Run: headless pygame with SDL's dummy video driver; simulated clock (each Clock.tick advances the game by its frame time, no real sleeping); random seed 0; keys injected as events and as key.get_pressed() state; no mouse input.
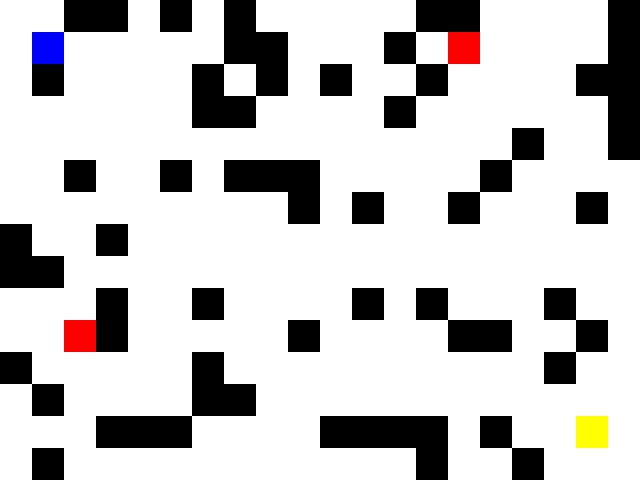
Frame 1 of 3 · flips 1–60 · no input
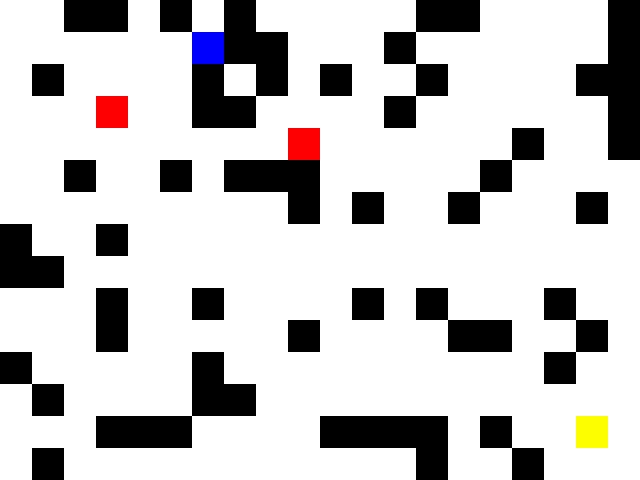
Frame 2 of 3 · flips 61–180 · tapped SPACE, RETURN · held RIGHT (→), D
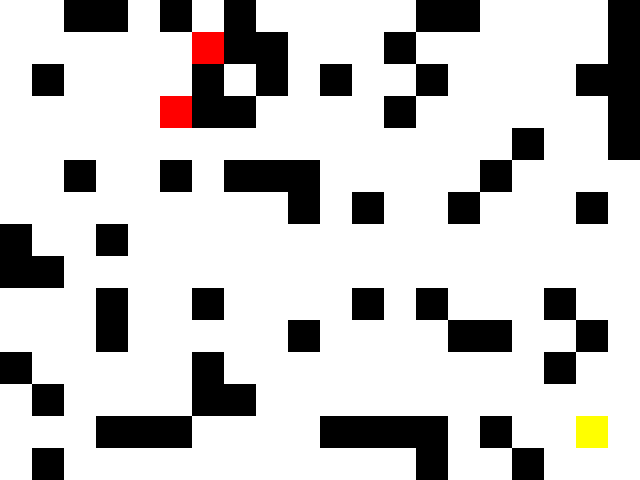
Frame 3 of 3 · flips 181–300 · held DOWN (↓), S (game ended)

The pygame program that drew these frames:

import pygame
import heapq
import random

# --- CONFIGURACIÓN ---
WIDTH, HEIGHT = 640, 480
TILE_SIZE = 32
ROWS, COLS = HEIGHT // TILE_SIZE, WIDTH // TILE_SIZE

pygame.init()
screen = pygame.display.set_mode((WIDTH, HEIGHT))
pygame.display.set_caption("Zombie Escape A*")
clock = pygame.time.Clock()
player_cooldown = 0
PLAYER_DELAY = 2 # puedes ajustar este valor

# --- COLORES ---
WHITE = (255, 255, 255)
BLACK = (0, 0, 0)
RED   = (255, 0, 0)
GREEN = (0, 255, 0)
BLUE  = (0, 0, 255)
YELLOW = (255, 255, 0)

# --- FUNCIONES AUXILIARES ---
def heuristic(a, b):
    return abs(a[0] - b[0]) + abs(a[1] - b[1])

def get_neighbors(node, grid):
    x, y = node
    neighbors = []
    for dx, dy in [(-1,0), (1,0), (0,-1), (0,1)]:
        nx, ny = x + dx, y + dy
        if 0 <= nx < COLS and 0 <= ny < ROWS and grid[ny][nx] == 0:
            neighbors.append((nx, ny))
    return neighbors

def a_star(start, goal, grid):
    frontier = [(0, start)]
    came_from = {}
    cost_so_far = {start: 0}

    while frontier:
        _, current = heapq.heappop(frontier)

        if current == goal:
            break

        for neighbor in get_neighbors(current, grid):
            new_cost = cost_so_far[current] + 1
            if neighbor not in cost_so_far or new_cost < cost_so_far[neighbor]:
                cost_so_far[neighbor] = new_cost
                priority = new_cost + heuristic(goal, neighbor)
                heapq.heappush(frontier, (priority, neighbor))
                came_from[neighbor] = current

    path = []
    curr = goal
    while curr != start and curr in came_from:
        path.append(curr)
        curr = came_from[curr]
    path.reverse()
    return path


def draw_grid():
    for y in range(ROWS):
        for x in range(COLS):
            rect = pygame.Rect(x*TILE_SIZE, y*TILE_SIZE, TILE_SIZE, TILE_SIZE)
            color = WHITE if grid[y][x] == 0 else BLACK
            pygame.draw.rect(screen, color, rect)

def generate_open_map():
    MAX_ATTEMPTS = 100
    for _ in range(MAX_ATTEMPTS):
        g = [[0 for _ in range(COLS)] for _ in range(ROWS)]

        for _ in range((ROWS * COLS) // 4):
            x, y = random.randint(0, COLS - 1), random.randint(0, ROWS - 1)
            if (x, y) not in [(1, 1), (COLS - 2, ROWS - 2), (1, ROWS - 2), (COLS - 2, 1)]:
                g[y][x] = 1

        def path_exists(a, b):
            return bool(a_star(a, b, g))  # PASAMOS 'g'

        if (
            path_exists((1, 1), (COLS - 2, ROWS - 2)) and
            path_exists((1, ROWS - 2), (1, 1)) and
            path_exists((COLS - 2, 1), (1, 1))
        ):
            return g

    raise RuntimeError("No se pudo generar un mapa válido tras múltiples intentos.")


# --- GENERADOR DE MAPAS CONECTADOS (DFS Maze) ---
def generate_connected_grid():
    g = [[1 for _ in range(COLS)] for _ in range(ROWS)]

    def carve(x, y):
        g[y][x] = 0
        directions = [(1,0), (-1,0), (0,1), (0,-1)]
        random.shuffle(directions)
        for dx, dy in directions:
            nx, ny = x + dx*2, y + dy*2
            if 0 <= nx < COLS and 0 <= ny < ROWS and g[ny][nx] == 1:
                g[y + dy][x + dx] = 0
                carve(nx, ny)

    carve(1, 1)
    return g

# --- INICIALIZACIÓN DE ENTIDADES ---
grid = generate_open_map() 
#generate_connected_grid() # 
player_pos = [1, 1]
exit_pos = [COLS - 2, ROWS - 2]
zombie_positions = [[1, ROWS - 2], [COLS - 2, 1]]
zombie_cooldown = 0
ZOMBIE_DELAY = 15  # cuanto más alto, más lentos

# --- LOOP PRINCIPAL ---
running = True
while running:
    clock.tick(30)
    for event in pygame.event.get():
        if event.type == pygame.QUIT:
            running = False

    # Movimiento del jugador con delay
    player_cooldown += 1
    if player_cooldown >= PLAYER_DELAY:
        keys = pygame.key.get_pressed()
        dx, dy = 0, 0
        if keys[pygame.K_LEFT]: dx = -1
        elif keys[pygame.K_RIGHT]: dx = 1
        elif keys[pygame.K_UP]: dy = -1
        elif keys[pygame.K_DOWN]: dy = 1

        new_x, new_y = player_pos[0] + dx, player_pos[1] + dy
        if 0 <= new_x < COLS and 0 <= new_y < ROWS and grid[new_y][new_x] == 0:
            player_pos = [new_x, new_y]
            player_cooldown = 0  # resetea cooldown solo si se movió


    # Movimiento de zombies (más lentos)
    zombie_cooldown += 1
    if zombie_cooldown >= ZOMBIE_DELAY:
        for i, z_pos in enumerate(zombie_positions):
            path = a_star(tuple(z_pos), tuple(player_pos), grid)
            if path:
                zombie_positions[i] = list(path[0])  # mueve 1 paso
        zombie_cooldown = 0

    # Dibujo
    screen.fill(BLACK)
    draw_grid()

    # Jugador
    pygame.draw.rect(screen, BLUE, (player_pos[0]*TILE_SIZE, player_pos[1]*TILE_SIZE, TILE_SIZE, TILE_SIZE))
    # Zombies
    for z in zombie_positions:
        pygame.draw.rect(screen, RED, (z[0]*TILE_SIZE, z[1]*TILE_SIZE, TILE_SIZE, TILE_SIZE))
    # Salida
    pygame.draw.rect(screen, YELLOW, (exit_pos[0]*TILE_SIZE, exit_pos[1]*TILE_SIZE, TILE_SIZE, TILE_SIZE))

    pygame.display.flip()

    # Condición de victoria
    if player_pos == exit_pos:
        print("¡Escapaste con éxito!")
        running = False

    # Condición de derrota
    for z in zombie_positions:
        if z == player_pos:
            print("¡Fuiste atrapado!")
            running = False

pygame.quit()
